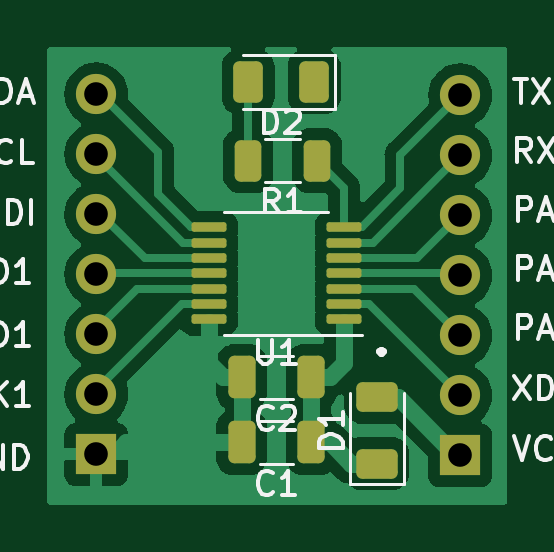
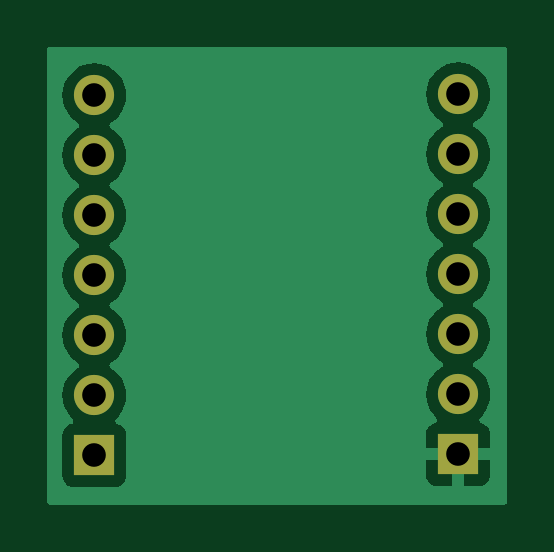
Circuit board: 11 layer files. Board 19.5 x 19.4 mm.
- bottom_copper: ATtiny-final-B_Cu.gbr (28035 bytes)
- bottom_mask: ATtiny-final-B_Mask.gbr (930 bytes)
- paste: ATtiny-final-B_Paste.gbr (459 bytes)
- top_copper: ATtiny-final-F_Cu.gbr (52248 bytes)
- top_mask: ATtiny-final-F_Mask.gbr (2742 bytes)
- paste: ATtiny-final-F_Paste.gbr (2271 bytes)
- top_silk: ATtiny-final-F_Silkscreen.gbr (48595 bytes)
- inner_copper: ATtiny-final-In1_Cu.gbr (27791 bytes)
- inner_copper: ATtiny-final-In2_Cu.gbr (27791 bytes)
- drill: ATtiny-final-NPTH.drl (272 bytes)
- drill: ATtiny-final-PTH.drl (553 bytes)

=== bottom_copper: ATtiny-final-B_Cu.gbr (28035 bytes, source omitted) ===
=== bottom_mask: ATtiny-final-B_Mask.gbr ===
%TF.GenerationSoftware,KiCad,Pcbnew,(7.0.0)*%
%TF.CreationDate,2023-04-14T16:10:04+02:00*%
%TF.ProjectId,ATtiny-final,41547469-6e79-42d6-9669-6e616c2e6b69,rev?*%
%TF.SameCoordinates,Original*%
%TF.FileFunction,Soldermask,Bot*%
%TF.FilePolarity,Negative*%
%FSLAX46Y46*%
G04 Gerber Fmt 4.6, Leading zero omitted, Abs format (unit mm)*
G04 Created by KiCad (PCBNEW (7.0.0)) date 2023-04-14 16:10:04*
%MOMM*%
%LPD*%
G01*
G04 APERTURE LIST*
%ADD10R,1.700000X1.700000*%
%ADD11O,1.700000X1.700000*%
G04 APERTURE END LIST*
D10*
%TO.C,J1*%
X158999999Y-106699999D03*
D11*
X158999999Y-104159999D03*
X158999999Y-101619999D03*
X158999999Y-99079999D03*
X158999999Y-96539999D03*
X158999999Y-93999999D03*
X158999999Y-91459999D03*
%TD*%
D10*
%TO.C,J2*%
X143599999Y-106659999D03*
D11*
X143599999Y-104119999D03*
X143599999Y-101579999D03*
X143599999Y-99039999D03*
X143599999Y-96499999D03*
X143599999Y-93959999D03*
X143599999Y-91419999D03*
%TD*%
M02*

=== paste: ATtiny-final-B_Paste.gbr ===
%TF.GenerationSoftware,KiCad,Pcbnew,(7.0.0)*%
%TF.CreationDate,2023-04-14T16:10:04+02:00*%
%TF.ProjectId,ATtiny-final,41547469-6e79-42d6-9669-6e616c2e6b69,rev?*%
%TF.SameCoordinates,Original*%
%TF.FileFunction,Paste,Bot*%
%TF.FilePolarity,Positive*%
%FSLAX46Y46*%
G04 Gerber Fmt 4.6, Leading zero omitted, Abs format (unit mm)*
G04 Created by KiCad (PCBNEW (7.0.0)) date 2023-04-14 16:10:04*
%MOMM*%
%LPD*%
G01*
G04 APERTURE LIST*
G04 APERTURE END LIST*
M02*

=== top_copper: ATtiny-final-F_Cu.gbr (52248 bytes, source omitted) ===
=== top_mask: ATtiny-final-F_Mask.gbr (2742 bytes, source withheld) ===
=== paste: ATtiny-final-F_Paste.gbr (2271 bytes, source withheld) ===
=== top_silk: ATtiny-final-F_Silkscreen.gbr (48595 bytes, source omitted) ===
=== inner_copper: ATtiny-final-In1_Cu.gbr (27791 bytes, source omitted) ===
=== inner_copper: ATtiny-final-In2_Cu.gbr (27791 bytes, source omitted) ===
=== drill: ATtiny-final-NPTH.drl ===
M48
; DRILL file {KiCad (7.0.0)} date Fri Apr 14 16:10:01 2023
; FORMAT={-:-/ absolute / inch / decimal}
; #@! TF.CreationDate,2023-04-14T16:10:01+02:00
; #@! TF.GenerationSoftware,Kicad,Pcbnew,(7.0.0)
; #@! TF.FileFunction,NonPlated,1,4,NPTH
FMAT,2
INCH
%
G90
G05
T0
M30

=== drill: ATtiny-final-PTH.drl ===
M48
; DRILL file {KiCad (7.0.0)} date Fri Apr 14 16:10:01 2023
; FORMAT={-:-/ absolute / inch / decimal}
; #@! TF.CreationDate,2023-04-14T16:10:01+02:00
; #@! TF.GenerationSoftware,Kicad,Pcbnew,(7.0.0)
; #@! TF.FileFunction,Plated,1,4,PTH
FMAT,2
INCH
; #@! TA.AperFunction,Plated,PTH,ComponentDrill
T1C0.0394
%
G90
G05
T1
X5.6535Y-3.5992
X5.6535Y-3.6992
X5.6535Y-3.7992
X5.6535Y-3.8992
X5.6535Y-3.9992
X5.6535Y-4.0992
X5.6535Y-4.1992
X6.2598Y-3.6008
X6.2598Y-3.7008
X6.2598Y-3.8008
X6.2598Y-3.9008
X6.2598Y-4.0008
X6.2598Y-4.1008
X6.2598Y-4.2008
T0
M30

